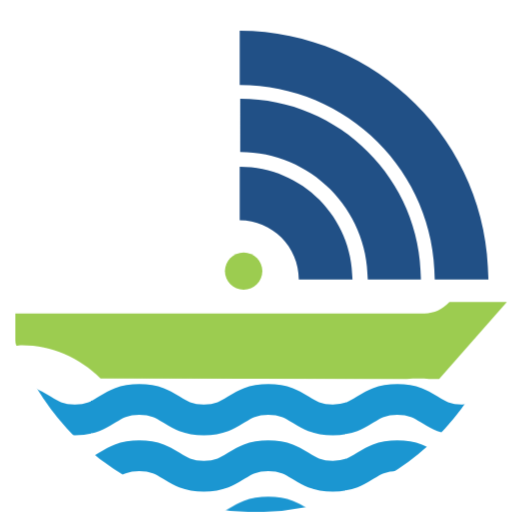
t = 0.00 s
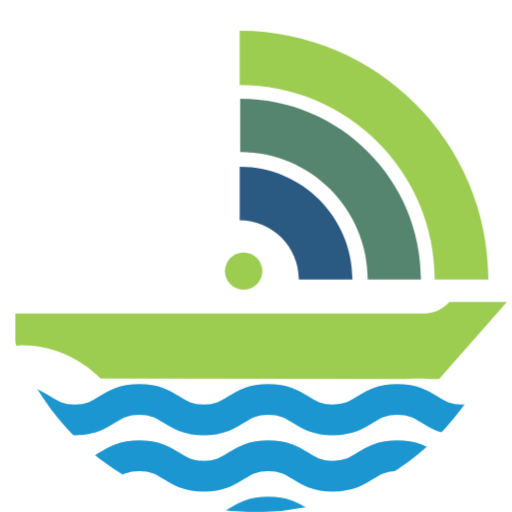
t = 2.40 s
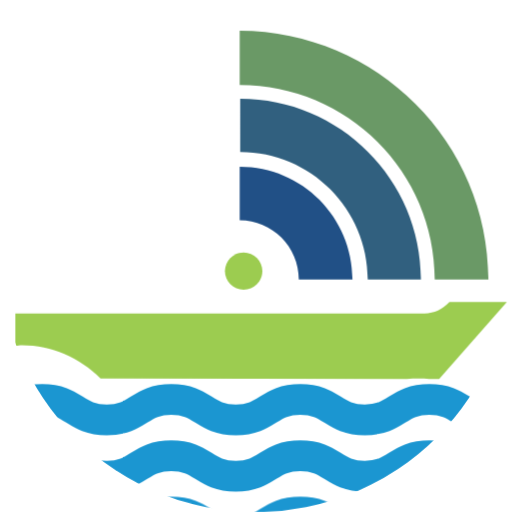
t = 3.00 s
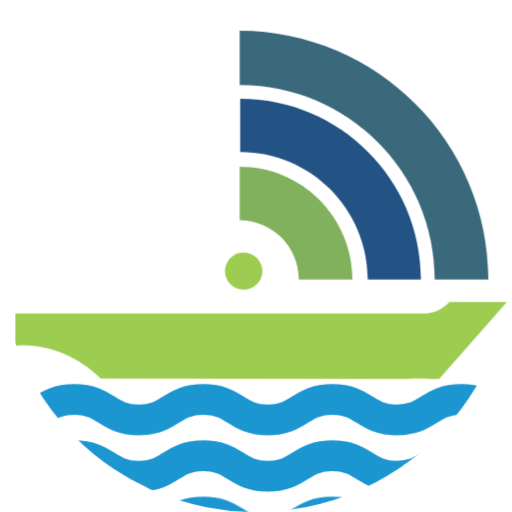
t = 3.60 s
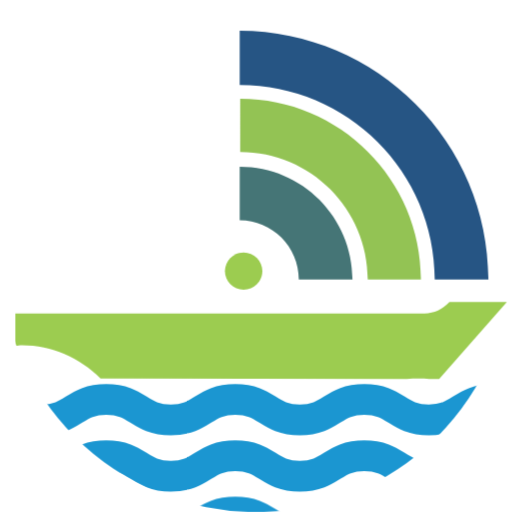
t = 4.20 s

The animated SVG that drew these frames (rendered in a browser with its animation timeline set to each time). Animation: 2 CSS @keyframes rules; one cycle of 4.80 s, repeats indefinitely.

<svg width="100" height="100" viewBox="0 0 100 100" fill="none" xmlns="http://www.w3.org/2000/svg">
    <defs>
      <style type="text/css"><![CDATA[
        @keyframes strength{
            from{
                fill: #9CCC50;
            }
            to{
                fill: #215086;
            }
        }

        .waves{
            animation: motion 2400ms linear infinite;
        }

        @keyframes motion{
            from{
            transform: translateX(0%);
            }
            to{
            transform: translateX(25%);     
            }
        }
        .signal{
            animation: strength 2400ms infinite normal;
        }

        #Vector_2{
            animation-delay: 800ms;
        }

        #Vector_3{
            animation-delay: 1600ms;
        }

        #Vector_4{
            animation-delay: 2400ms;
        }
      ]]></style>
    </defs>
    <g id="Frame 4">
    <mask id="mask0_27_86" style="mask-type:alpha" maskUnits="userSpaceOnUse" x="0" y="0" width="100" height="100">
    <circle id="Ellipse 1" cx="50" cy="50" r="50" fill="#D9D9D9"/>
    </mask>
    <g mask="url(#mask0_27_86)">
    <path id="Vector" d="M79.4593 74C81.0626 73.9112 82.4656 73.9112 83.8685 74H85.7724L99 59H87.7766C86.4739 60.4201 84.7704 61.2189 82.9666 61.2189H3V67.5207C3.40084 67.5207 3.90188 67.432 4.30271 67.432C10.1148 67.432 15.5261 69.8284 19.6347 73.9112L79.4593 74Z" fill="#9CCC50"/>
    <path class="signal" id="Vector_2" d="M68.8468 54.5799H58.3612C58.3612 48.2308 53.1666 43.0361 46.8175 43.0361V32.5506C59.0346 32.5506 68.8468 42.459 68.8468 54.5799Z" fill="#215086"/>
    <path class="signal" id="Vector_3" d="M82.2182 54.5798H71.8289C71.8289 40.8235 60.67 29.6646 46.9137 29.6646V19.2753C66.3456 19.2753 82.2182 35.0517 82.2182 54.5798Z" fill="#215086"/>
    <path class="signal" id="Vector_4" d="M95.3973 54.5798H84.9118C84.9118 33.6087 67.8848 16.5817 46.8175 16.5817V6C73.6566 6.0962 95.3973 27.8369 95.3973 54.5798Z" fill="#215086"/>
    <path id="Vector_5" d="M47.5871 56.6C49.606 56.6 51.2426 54.9633 51.2426 52.9445C51.2426 50.9256 49.606 49.2889 47.5871 49.2889C45.5682 49.2889 43.9316 50.9256 43.9316 52.9445C43.9316 54.9633 45.5682 56.6 47.5871 56.6Z" fill="#9CCC50"/>
    <path class="waves" id="Vector_6" d="M-250 78C-243.7 78 -243.7 82 -237.4 82C-231.1 82 -231.1 78 -224.8 78C-218.5 78 -218.5 82 -212.2 82C-205.9 82 -205.9 78 -199.6 78C-193.3 78 -193.3 82 -187 82C-180.7 82 -180.7 78 -174.4 78C-168.1 78 -168.1 82 -161.8 82C-155.5 82 -155.5 78 -149.2 78C-142.9 78 -142.9 82 -136.6 82C-130.3 82 -130.3 78 -124 78C-117.7 78 -117.7 82 -111.4 82C-105.1 82 -105.1 78 -98.8 78C-92.5 78 -92.5 82 -86.2 82C-79.9 82 -79.9 78 -73.6 78C-67.3 78 -67.3 82 -61 82C-54.7 82 -54.7 78 -48.4 78C-42.1 78 -42.1 82 -35.8 82C-29.5 82 -29.5 78 -23.2 78C-16.9 78 -16.9 82 -10.6 82C-4.29999 82 -4.30002 78 1.99998 78C8.29998 78 8.30001 82 14.6 82C20.9 82 20.9 78 27.2 78C33.5 78 33.5 82 39.8 82C46.1 82 46.1 78 52.4 78C58.7 78 58.7 82 65 82C71.3 82 71.3 78 77.6 78C83.9 78 83.9 82 90.2 82C96.5 82 96.5 78 102.8 78" stroke="#1B96D1" stroke-width="6" stroke-miterlimit="10" stroke-linecap="round"/>
    <path class="waves" id="Vector_7" d="M-250 89C-243.7 89 -243.7 93 -237.4 93C-231.1 93 -231.1 89 -224.8 89C-218.5 89 -218.5 93 -212.2 93C-205.9 93 -205.9 89 -199.6 89C-193.3 89 -193.3 93 -187 93C-180.7 93 -180.7 89 -174.4 89C-168.1 89 -168.1 93 -161.8 93C-155.5 93 -155.5 89 -149.2 89C-142.9 89 -142.9 93 -136.6 93C-130.3 93 -130.3 89 -124 89C-117.7 89 -117.7 93 -111.4 93C-105.1 93 -105.1 89 -98.8 89C-92.5 89 -92.5 93 -86.2 93C-79.9 93 -79.9 89 -73.6 89C-67.3 89 -67.3 93 -61 93C-54.7 93 -54.7 89 -48.4 89C-42.1 89 -42.1 93 -35.8 93C-29.5 93 -29.5 89 -23.2 89C-16.9 89 -16.9 93 -10.6 93C-4.29999 93 -4.30002 89 1.99998 89C8.29998 89 8.30001 93 14.6 93C20.9 93 20.9 89 27.2 89C33.5 89 33.5 93 39.8 93C46.1 93 46.1 89 52.4 89C58.7 89 58.7 93 65 93C71.3 93 71.3 89 77.6 89C83.9 89 83.9 93 90.2 93C96.5 93 96.5 89 102.8 89" stroke="#1B96D1" stroke-width="6" stroke-miterlimit="10" stroke-linecap="round"/>
    <path class="waves" id="Vector_8" d="M-250 100C-243.7 100 -243.7 104 -237.4 104C-231.1 104 -231.1 100 -224.8 100C-218.5 100 -218.5 104 -212.2 104C-205.9 104 -205.9 100 -199.6 100C-193.3 100 -193.3 104 -187 104C-180.7 104 -180.7 100 -174.4 100C-168.1 100 -168.1 104 -161.8 104C-155.5 104 -155.5 100 -149.2 100C-142.9 100 -142.9 104 -136.6 104C-130.3 104 -130.3 100 -124 100C-117.7 100 -117.7 104 -111.4 104C-105.1 104 -105.1 100 -98.8 100C-92.5 100 -92.5 104 -86.2 104C-79.9 104 -79.9 100 -73.6 100C-67.3 100 -67.3 104 -61 104C-54.7 104 -54.7 100 -48.4 100C-42.1 100 -42.1 104 -35.8 104C-29.5 104 -29.5 100 -23.2 100C-16.9 100 -16.9 104 -10.6 104C-4.29999 104 -4.30002 100 1.99998 100C8.29998 100 8.30001 104 14.6 104C20.9 104 20.9 100 27.2 100C33.5 100 33.5 104 39.8 104C46.1 104 46.1 100 52.4 100C58.7 100 58.7 104 65 104C71.3 104 71.3 100 77.6 100C83.9 100 83.9 104 90.2 104C96.5 104 96.5 100 102.8 100" stroke="#1B96D1" stroke-width="6" stroke-miterlimit="10" stroke-linecap="round"/>
    </g>
    </g>
</svg>